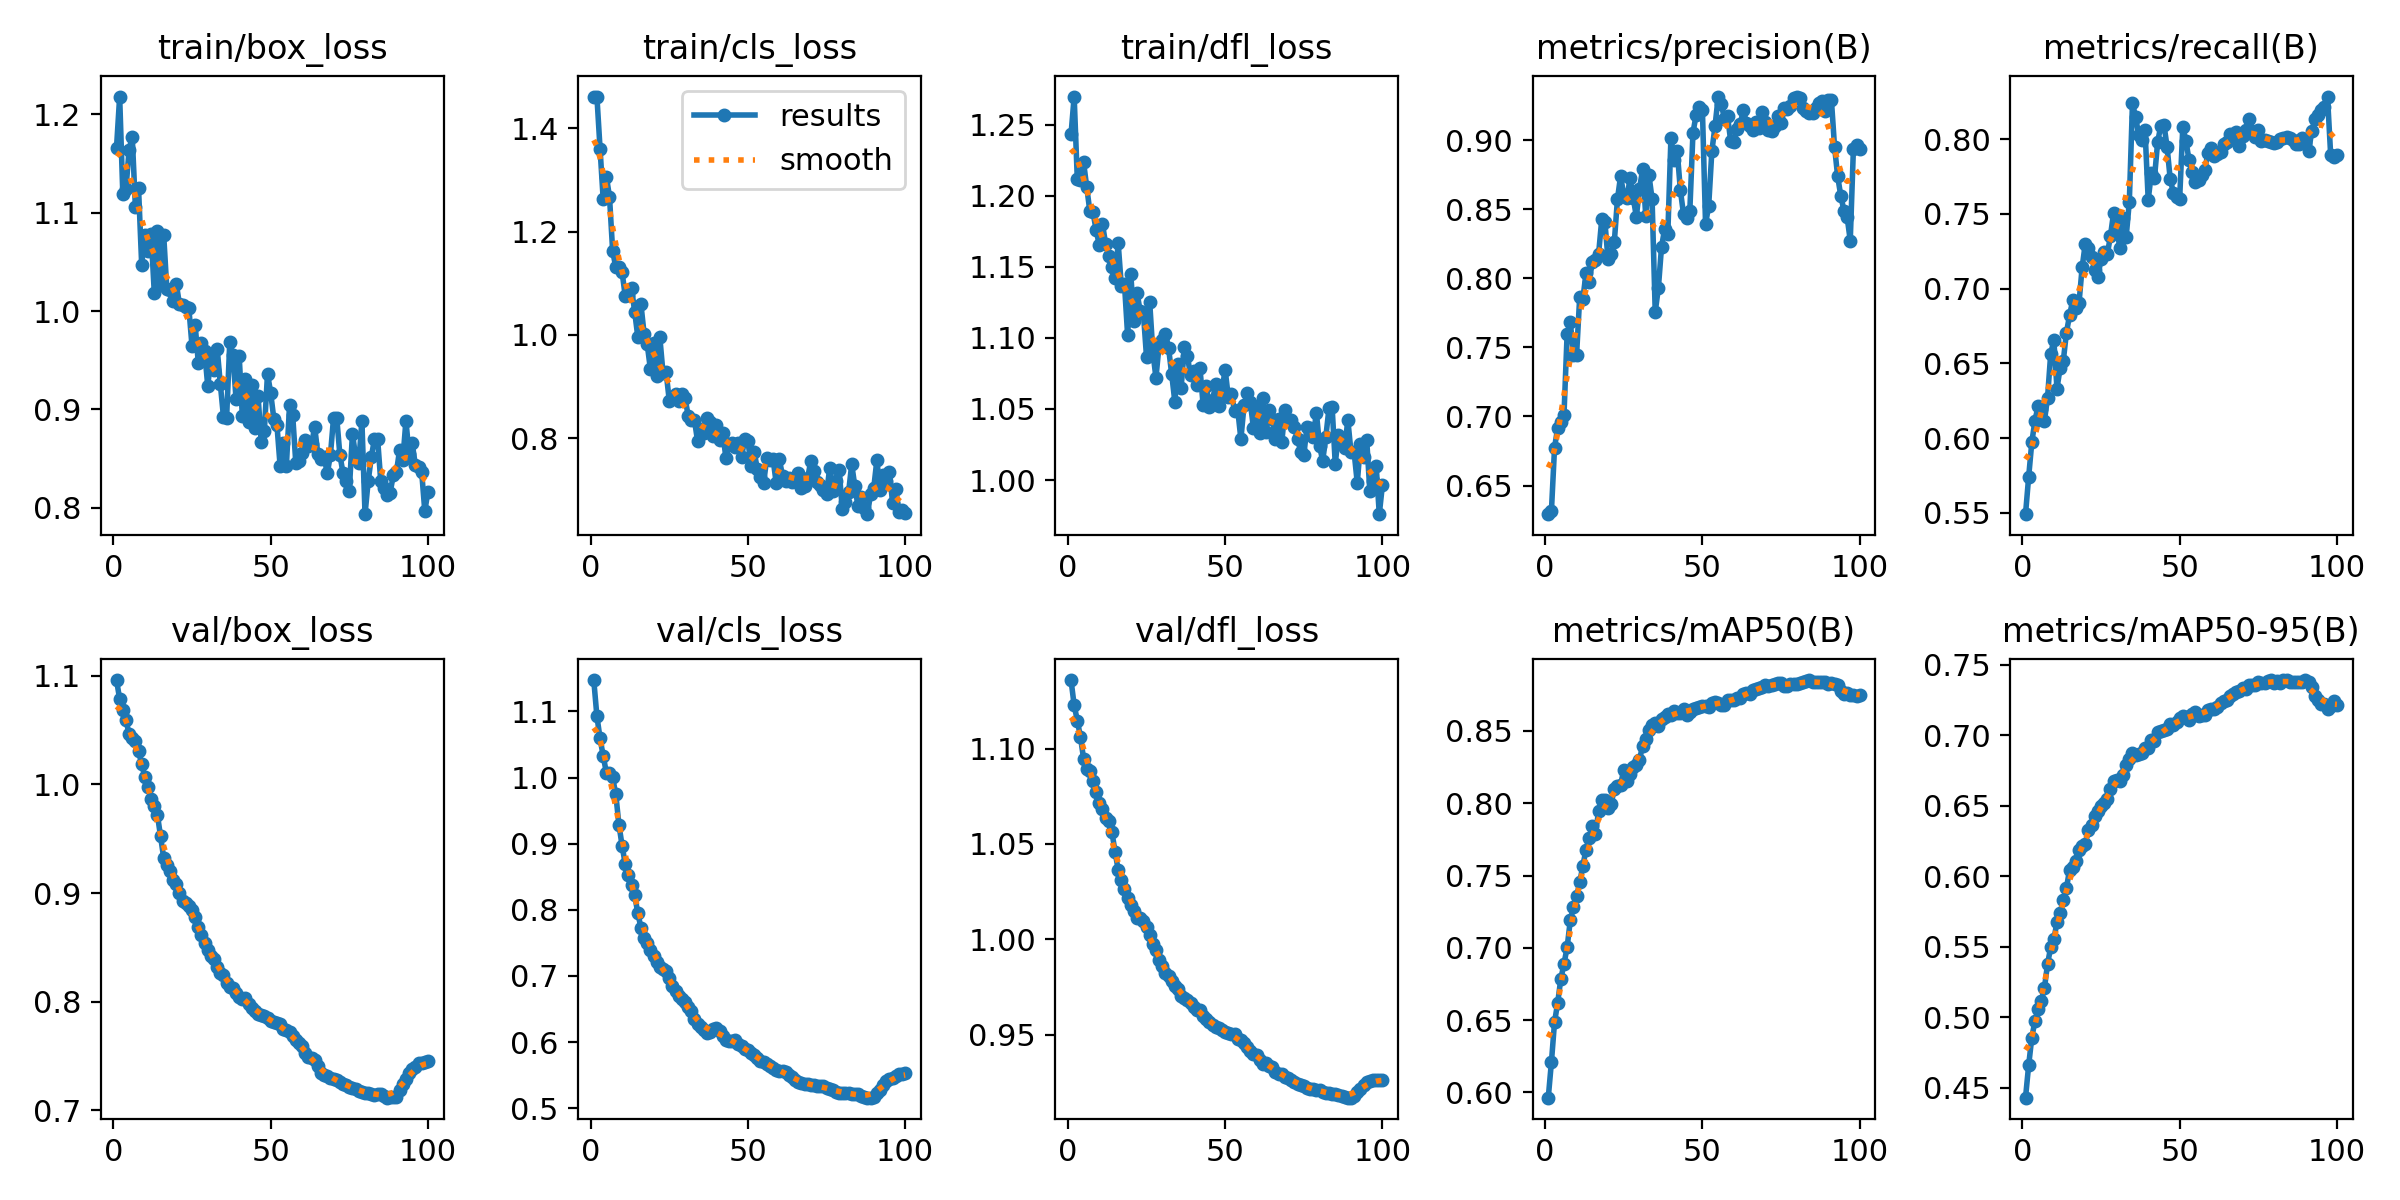

The data file committed next to this chart (first rows):
epoch, train/box_loss, train/cls_loss, train/dfl_loss, metrics/precision(B), metrics/recall(B), metrics/mAP50(B), metrics/mAP50-95(B), val/box_loss, val/cls_loss, val/dfl_loss, lr/pg0, lr/pg1, lr/pg2
1, 1.166, 1.461, 1.243, 0.6293, 0.5491, 0.5964, 0.443, 1.096, 1.147, 1.136, 8.33e-06, 8.33e-06, 8.33e-06
2, 1.218, 1.461, 1.27, 0.6314, 0.574, 0.6209, 0.466, 1.079, 1.093, 1.123, 1.7673e-05, 1.7673e-05, 1.7673e-05
3, 1.119, 1.36, 1.212, 0.6775, 0.5972, 0.6488, 0.4856, 1.069, 1.059, 1.115, 2.6828e-05, 2.6828e-05, 2.6828e-05
4, 1.124, 1.262, 1.211, 0.6919, 0.6116, 0.6621, 0.4974, 1.059, 1.032, 1.106, 3.5794e-05, 3.5794e-05, 3.5794e-05
5, 1.164, 1.306, 1.224, 0.6958, 0.6214, 0.6787, 0.5058, 1.047, 1.008, 1.095, 4.4572e-05, 4.4572e-05, 4.4572e-05
6, 1.177, 1.267, 1.206, 0.7013, 0.6193, 0.6889, 0.5116, 1.043, 1.007, 1.089, 5.3161e-05, 5.3161e-05, 5.3161e-05
7, 1.106, 1.163, 1.189, 0.76, 0.6114, 0.7004, 0.5205, 1.04, 1, 1.088, 6.1562e-05, 6.1562e-05, 6.1562e-05
8, 1.125, 1.131, 1.188, 0.7684, 0.6269, 0.7189, 0.5377, 1.031, 0.9745, 1.083, 6.9775e-05, 6.9775e-05, 6.9775e-05
9, 1.047, 1.131, 1.176, 0.7444, 0.6562, 0.728, 0.5497, 1.019, 0.9289, 1.077, 7.7798e-05, 7.7798e-05, 7.7798e-05
10, 1.077, 1.122, 1.165, 0.7446, 0.6657, 0.7355, 0.5553, 1.007, 0.8969, 1.071, 8.5634e-05, 8.5634e-05, 8.5634e-05
11, 1.061, 1.075, 1.18, 0.7867, 0.6331, 0.7452, 0.5674, 0.9977, 0.8692, 1.068, 9.3281e-05, 9.3281e-05, 9.3281e-05
12, 1.079, 1.076, 1.166, 0.785, 0.6469, 0.7568, 0.574, 0.9863, 0.8519, 1.064, 0.0001007, 0.0001007, 0.0001007
13, 1.019, 1.091, 1.158, 0.8037, 0.6514, 0.7678, 0.5833, 0.9805, 0.8374, 1.062, 0.0001049, 0.0001049, 0.0001049
14, 1.082, 1.045, 1.15, 0.7975, 0.6705, 0.7761, 0.5915, 0.972, 0.8224, 1.056, 0.0001049, 0.0001049, 0.0001049
15, 1.027, 0.9965, 1.142, 0.8118, 0.6821, 0.784, 0.6047, 0.9522, 0.795, 1.046, 0.0001037, 0.0001037, 0.0001037
16, 1.077, 1.059, 1.167, 0.813, 0.6921, 0.7785, 0.6064, 0.9323, 0.773, 1.036, 0.0001025, 0.0001025, 0.0001025
17, 1.022, 1.002, 1.136, 0.8176, 0.687, 0.7946, 0.6106, 0.9254, 0.7577, 1.031, 0.0001013, 0.0001013, 0.0001013
18, 1.022, 0.9817, 1.138, 0.8426, 0.6902, 0.8019, 0.6185, 0.9205, 0.7499, 1.026, 0.0001001, 0.0001001, 0.0001001
19, 1.011, 0.9341, 1.102, 0.8409, 0.7142, 0.8019, 0.6217, 0.9122, 0.74, 1.022, 9.8972e-05, 9.8972e-05, 9.8972e-05
20, 1.028, 0.9842, 1.145, 0.8136, 0.7301, 0.7967, 0.623, 0.9079, 0.7307, 1.018, 9.7794e-05, 9.7794e-05, 9.7794e-05
21, 1.007, 0.9205, 1.112, 0.8174, 0.7273, 0.7995, 0.6328, 0.9, 0.721, 1.015, 9.6616e-05, 9.6616e-05, 9.6616e-05
22, 1.006, 0.9956, 1.131, 0.8264, 0.7211, 0.8101, 0.6365, 0.8929, 0.7138, 1.011, 9.5438e-05, 9.5438e-05, 9.5438e-05
23, 1.004, 0.927, 1.119, 0.8573, 0.7124, 0.8121, 0.6429, 0.8905, 0.7102, 1.011, 9.426e-05, 9.426e-05, 9.426e-05
24, 1.003, 0.928, 1.118, 0.8741, 0.7076, 0.8127, 0.6461, 0.8883, 0.7068, 1.01, 9.3082e-05, 9.3082e-05, 9.3082e-05
25, 0.9645, 0.8733, 1.087, 0.8602, 0.72, 0.8231, 0.6496, 0.8841, 0.6972, 1.007, 9.1904e-05, 9.1904e-05, 9.1904e-05
26, 0.986, 0.8775, 1.126, 0.8582, 0.7242, 0.8155, 0.6522, 0.8778, 0.6856, 1.002, 9.0726e-05, 9.0726e-05, 9.0726e-05
27, 0.9472, 0.8853, 1.091, 0.8722, 0.723, 0.8203, 0.655, 0.8685, 0.678, 0.9976, 8.9547e-05, 8.9547e-05, 8.9547e-05
28, 0.9678, 0.8717, 1.072, 0.8584, 0.7352, 0.825, 0.6622, 0.8613, 0.6695, 0.9943, 8.8369e-05, 8.8369e-05, 8.8369e-05
29, 0.9589, 0.8854, 1.095, 0.8446, 0.7508, 0.8262, 0.668, 0.8535, 0.6646, 0.9892, 8.7191e-05, 8.7191e-05, 8.7191e-05
30, 0.9241, 0.879, 1.099, 0.8647, 0.7401, 0.8301, 0.6681, 0.8478, 0.6603, 0.9859, 8.6013e-05, 8.6013e-05, 8.6013e-05
31, 0.9518, 0.8438, 1.103, 0.8788, 0.7272, 0.8397, 0.6678, 0.8421, 0.6526, 0.9825, 8.4835e-05, 8.4835e-05, 8.4835e-05
32, 0.94, 0.8355, 1.093, 0.845, 0.7472, 0.8446, 0.672, 0.8393, 0.6466, 0.981, 8.3657e-05, 8.3657e-05, 8.3657e-05
33, 0.9619, 0.8359, 1.075, 0.8748, 0.7347, 0.8505, 0.679, 0.8317, 0.6345, 0.9782, 8.2479e-05, 8.2479e-05, 8.2479e-05
34, 0.9258, 0.7947, 1.055, 0.8574, 0.7582, 0.8539, 0.683, 0.8266, 0.6275, 0.9758, 8.1301e-05, 8.1301e-05, 8.1301e-05
35, 0.8924, 0.8182, 1.082, 0.7756, 0.824, 0.8556, 0.6873, 0.8244, 0.6229, 0.9741, 8.0123e-05, 8.0123e-05, 8.0123e-05
36, 0.8916, 0.8097, 1.065, 0.7929, 0.8146, 0.853, 0.6862, 0.8175, 0.6178, 0.9703, 7.8945e-05, 7.8945e-05, 7.8945e-05
37, 0.9681, 0.839, 1.094, 0.8226, 0.8027, 0.8584, 0.6869, 0.8134, 0.6133, 0.9691, 7.7766e-05, 7.7766e-05, 7.7766e-05
38, 0.9556, 0.832, 1.087, 0.8357, 0.7991, 0.8595, 0.6877, 0.8126, 0.6151, 0.9682, 7.6588e-05, 7.6588e-05, 7.6588e-05
39, 0.9102, 0.8053, 1.074, 0.8317, 0.8058, 0.8615, 0.6909, 0.808, 0.6197, 0.9668, 7.541e-05, 7.541e-05, 7.541e-05
40, 0.9541, 0.8252, 1.077, 0.9018, 0.7594, 0.861, 0.6911, 0.8043, 0.622, 0.9646, 7.4232e-05, 7.4232e-05, 7.4232e-05
41, 0.8931, 0.7977, 1.067, 0.8859, 0.777, 0.8639, 0.6964, 0.8027, 0.617, 0.9632, 7.3054e-05, 7.3054e-05, 7.3054e-05
42, 0.9309, 0.811, 1.079, 0.8919, 0.7742, 0.8625, 0.6961, 0.8032, 0.6087, 0.9628, 7.1876e-05, 7.1876e-05, 7.1876e-05
43, 0.887, 0.7627, 1.053, 0.8636, 0.798, 0.8622, 0.7021, 0.7981, 0.603, 0.9601, 7.0698e-05, 7.0698e-05, 7.0698e-05
44, 0.9251, 0.788, 1.066, 0.8464, 0.8089, 0.8651, 0.7029, 0.7943, 0.6012, 0.9581, 6.952e-05, 6.952e-05, 6.952e-05
45, 0.881, 0.7907, 1.051, 0.8438, 0.8098, 0.8613, 0.7039, 0.7912, 0.6024, 0.9565, 6.8342e-05, 6.8342e-05, 6.8342e-05
46, 0.9132, 0.7825, 1.056, 0.8486, 0.7949, 0.8629, 0.7046, 0.7886, 0.6033, 0.9551, 6.7164e-05, 6.7164e-05, 6.7164e-05
47, 0.8669, 0.7916, 1.068, 0.9054, 0.7732, 0.8648, 0.7084, 0.7876, 0.5975, 0.954, 6.5986e-05, 6.5986e-05, 6.5986e-05
48, 0.8785, 0.765, 1.052, 0.918, 0.7643, 0.8659, 0.7073, 0.7863, 0.5934, 0.9535, 6.4807e-05, 6.4807e-05, 6.4807e-05
49, 0.9364, 0.799, 1.064, 0.9241, 0.7612, 0.8665, 0.7092, 0.7847, 0.5893, 0.9528, 6.3629e-05, 6.3629e-05, 6.3629e-05
50, 0.9169, 0.7956, 1.077, 0.922, 0.7601, 0.8672, 0.712, 0.7823, 0.5875, 0.9517, 6.2451e-05, 6.2451e-05, 6.2451e-05
51, 0.8907, 0.7475, 1.059, 0.8391, 0.8082, 0.8669, 0.7137, 0.7811, 0.5831, 0.9512, 6.1273e-05, 6.1273e-05, 6.1273e-05
52, 0.884, 0.7741, 1.061, 0.8526, 0.7987, 0.8667, 0.7131, 0.7806, 0.5805, 0.9504, 6.0095e-05, 6.0095e-05, 6.0095e-05
53, 0.8428, 0.7404, 1.048, 0.8919, 0.7857, 0.8693, 0.711, 0.7794, 0.5759, 0.9503, 5.8917e-05, 5.8917e-05, 5.8917e-05
54, 0.8658, 0.7252, 1.049, 0.9099, 0.7778, 0.8697, 0.7149, 0.775, 0.572, 0.9479, 5.7739e-05, 5.7739e-05, 5.7739e-05
55, 0.8428, 0.7136, 1.029, 0.9309, 0.7713, 0.8693, 0.7163, 0.7736, 0.5703, 0.9474, 5.6561e-05, 5.6561e-05, 5.6561e-05
56, 0.9042, 0.7621, 1.052, 0.9263, 0.7729, 0.8681, 0.7137, 0.772, 0.5675, 0.9455, 5.5383e-05, 5.5383e-05, 5.5383e-05
57, 0.8943, 0.7587, 1.061, 0.9154, 0.7763, 0.8677, 0.7145, 0.7685, 0.5641, 0.9437, 5.4204e-05, 5.4204e-05, 5.4204e-05
58, 0.8452, 0.7598, 1.055, 0.9171, 0.7792, 0.8713, 0.7146, 0.7645, 0.5602, 0.9416, 5.3026e-05, 5.3026e-05, 5.3026e-05
59, 0.848, 0.7135, 1.036, 0.8992, 0.791, 0.8713, 0.7182, 0.7614, 0.5574, 0.94, 5.1848e-05, 5.1848e-05, 5.1848e-05
60, 0.8561, 0.7595, 1.052, 0.8985, 0.7943, 0.871, 0.7185, 0.7586, 0.557, 0.9392, 5.067e-05, 5.067e-05, 5.067e-05
... 40 more rows
